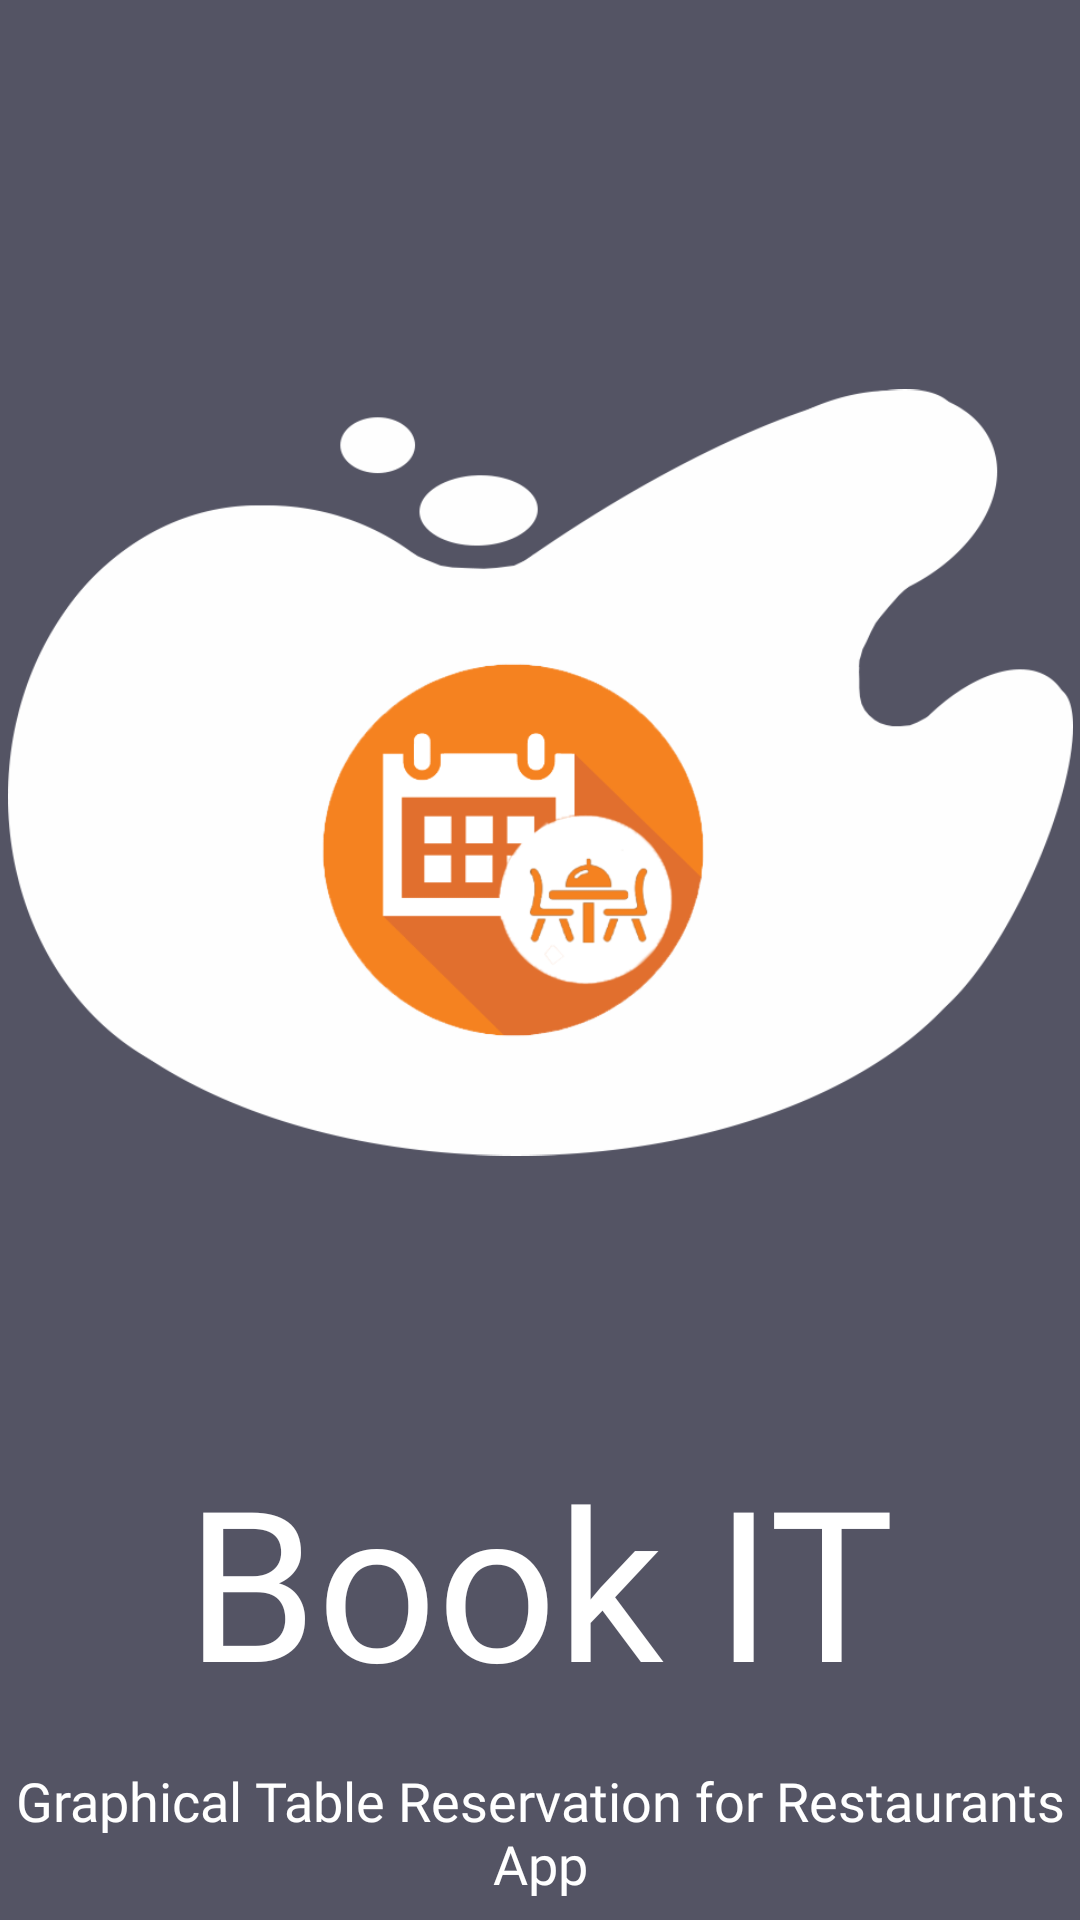

Write the Android layout XML for this screen, with the resource values it uses.
<!-- AndroidManifest.xml: application theme AppTheme -->
<!-- res/layout/splash_screen.xml -->
<?xml version="1.0" encoding="utf-8"?>
<androidx.constraintlayout.widget.ConstraintLayout xmlns:android="http://schemas.android.com/apk/res/android"
    xmlns:app="http://schemas.android.com/apk/res-auto"
    xmlns:tools="http://schemas.android.com/tools"
    android:layout_width="match_parent"
    android:layout_height="match_parent"
    android:background="@color/colorDarkGrey"
    android:textAlignment="center">

    <ImageView
        android:id="@+id/imageViewSplash"
        android:layout_width="355dp"
        android:layout_height="315dp"
        android:layout_marginStart="10dp"
        android:layout_marginTop="100dp"
        android:layout_marginEnd="10dp"
        android:contentDescription="splashlogo"
        android:src="@drawable/splash2"
        app:layout_constraintEnd_toEndOf="parent"
        app:layout_constraintStart_toStartOf="parent"
        app:layout_constraintTop_toTopOf="parent"
        app:srcCompat="@drawable/splash2"
        tools:ignore="MissingConstraints" />

    <TextView
        android:id="@+id/logo"
        android:layout_width="0dp"
        android:layout_height="wrap_content"
        android:layout_marginTop="65dp"
        android:fontFamily="@font/bangers"
        android:text="Book IT"
        android:textAlignment="center"
        android:textColor="#FFFFFF"
        android:textSize="70sp"
        app:layout_constraintEnd_toEndOf="parent"
        app:layout_constraintStart_toStartOf="parent"
        app:layout_constraintTop_toBottomOf="@+id/imageViewSplash" />

    <TextView
        android:id="@+id/slogan"
        android:layout_width="wrap_content"
        android:layout_height="wrap_content"
        android:layout_marginTop="15dp"
        android:fontFamily="@font/antic"
        android:text="Graphical Table Reservation for Restaurants App"
        android:textAlignment="center"
        android:textColor="#FFFFFF"
        android:textSize="18sp"
        app:layout_constraintEnd_toEndOf="parent"
        app:layout_constraintHorizontal_bias="0.489"
        app:layout_constraintStart_toStartOf="parent"
        app:layout_constraintTop_toBottomOf="@+id/logo" />


</androidx.constraintlayout.widget.ConstraintLayout>
<!-- resources referenced by this layout -->
<resources>
  <color name="colorDarkGrey">#545464</color>
  <!-- drawable splash2: png bitmap (drawable, 44590 bytes) -->
  <style name="AppTheme" parent="Theme.AppCompat.Light.NoActionBar">
          <item name="colorPrimary">@color/colorOrange</item>
          <item name="colorPrimaryDark">@color/colorDarkGrey</item>
          <item name="colorAccent">@color/colorAccent</item>
          <item name="android:datePickerDialogTheme">@style/MyDatePickerDialogTheme</item>
          <item name="android:timePickerDialogTheme">@style/MyTimePickerDialogTheme</item>
          <item name="android:windowAnimationStyle">@style/animation</item>
      </style>
  <color name="colorOrange">#faab44</color>
  <color name="colorAccent">#000000</color>
  <style name="MyDatePickerDialogTheme" parent="android:Theme.Material.Light.Dialog">
          <item name="android:datePickerStyle">@style/DatePickerFragment</item>
          <item name="android:colorAccent">@color/colorDatePickerAccent</item>
      </style>
  <style name="MyTimePickerDialogTheme" parent="android:Theme.Material.Light.Dialog">
          <item name="android:timePickerStyle">@style/TimePickerFragment</item>
          <item name="android:colorAccent">@color/colorDatePickerAccent</item>
      </style>
  <style name="animation">
          <item name="android:windowEnterAnimation">@android:anim/fade_in</item>
          <item name="android:windowExitAnimation">@android:anim/fade_out</item>
      </style>
  <style name="DatePickerFragment" parent="@android:style/Widget.Material.Light.DatePicker">
          <item name="android:headerBackground">@color/colorDatePickerBackGround</item>
      </style>
  <color name="colorDatePickerAccent">#2b2b2b</color>
  <style name="TimePickerFragment" parent="@android:style/Widget.Material.Light.TimePicker">
          <item name="android:headerBackground">@color/colorDatePickerBackGround</item>
      </style>
  <color name="colorDatePickerBackGround">#faab44</color>
</resources>
